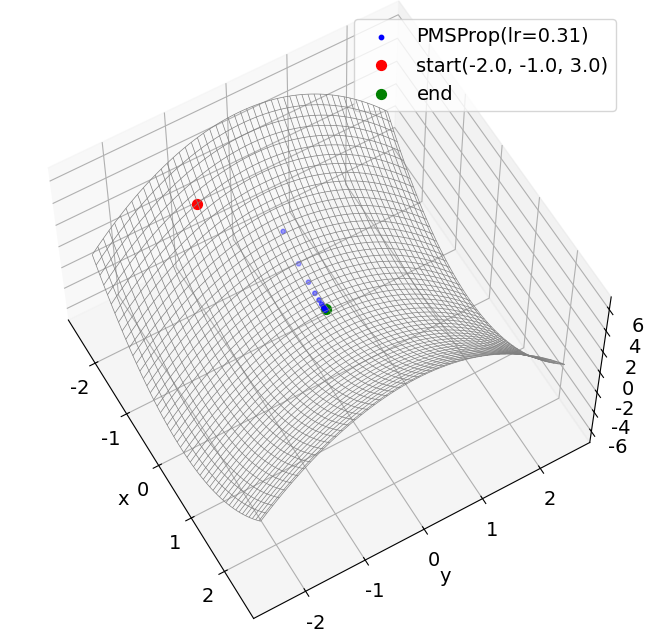

Write Python code to recreate this figure.
"""
論文内の「鞍点で学習速度の低下するが学習速度を上げることで鞍点を早く抜け出すことができる」
とあったが、オプティマイザ(SGD以降)のアルゴリズムは学習率も変更されるはずであり、
その条件下でも学習速度が低下するのか、また学習率を上げた時の挙動はどうなるのか疑問に
思ったため検証するために作成したプログラム。
(プレゼン資料5、6ページ図作成用プログラム)
"""
import numpy as np
from matplotlib import pyplot as plt
from mpl_toolkits.mplot3d import Axes3D

 
# グラフプロット用基準関数
def f(x, y):
    z = x ** 2  - y ** 2
    return z

# 基準関数の微分
def df(x, y):
    dzdx = 2 * x
    dzdy = - y ** 2
    dz = np.array([dzdx, dzdy])
    return dz

 
# 共通のパラメータ
max_iteration = 20 # 最大反復回数


# RMSpropのパラメータ
eta_rms = 0.31
ro = 0.9
x0_rms = -2
y0_rms = -1
x_rms = [x0_rms]
y_rms = [y0_rms]
h0_rms = np.array([1, 0])
rms_lr_rate = []

# adamのパラメータ
eta_adam = 0.0001
bata_1 = 0.9
bata_2 = 0.999
x0_adam = 0
y0_adam = 0
x_adams = [x0_adam]
y_adams = [y0_adam]
v = np.array([0, 0])
s = np.array([0, 0])
x_adam_eta = []
y_adam_eta = []
iteras = []

# adaDelta
ro_adaD = 0.95
x0_adaD = -10
y0_adaD = 2
x_adaD = [x0_adaD]
y_adaD = [y0_adaD]
u_t = np.array([0, 0])
v_t = np.array([0, 0])

# 最大反復回数まで計算する
for i in range(max_iteration):
    
    # RMSPropの更新
    h0_rms = ro * h0_rms + (1.0 - ro) * df(x0_rms, y0_rms) ** 2.0
    lr = eta_rms
    x0_rms, y0_rms = np.array([x0_rms, y0_rms]) - lr * (1.0 / np.sqrt(h0_rms + 1e-7)) * df(x0_rms, y0_rms)
    x_rms.append(x0_rms)
    y_rms.append(y0_rms)
    
    # adamの更新
    v = bata_1 * v + (1 - bata_1) * df(x0_adam, y0_adam)
    s = bata_2 * s + (1 - bata_2) * df(x0_adam, y0_adam) ** 2
    x0_adam, y0_adam = np.array([x0_adam, y0_adam]) - eta_adam * (v/(np.sqrt(s)+1e-7))
    x_adams.append(x0_adam)
    y_adams.append(y0_adam)

    # adamDeltaの更新
    g_t = np.array([x0_adaD, y0_adaD])
    v_t = ro_adaD * v_t + (1 - ro_adaD)*(g_t**2)
    u_t = ro_adaD * u_t + (1 - ro_adaD)*((-np.sqrt(u_t + 1e-7)/np.sqrt(v_t + 1e-7) * df(x0_adaD, y0_adaD))** 2)
    x0_adaD, y0_adaD = np.array([x0_adaD, y0_adaD]) - np.sqrt(u_t + 1e-7)/np.sqrt(v_t + 1e-7) * df(x0_adaD, y0_adaD)
    x_adaD.append(x0_adaD)
    y_adaD.append(y0_adaD)

x_rms = np.array(x_rms)
y_rms = np.array(y_rms)
z_rms = f(x_rms, y_rms)

x_adams = np.array(x_adams)
y_adams = np.array(y_adams)
z_adams = f(x_adams, y_adams)

x_adaD = np.array(x_adaD)
y_adaD = np.array(y_adaD)
z_adaD = f(x_adaD, y_adaD)


# フォントの種類とサイズを設定する。
plt.rcParams['font.size'] = 14
plt.rcParams['font.family'] = 'Times New Roman'
 
#  グラフの入れ物を用意する。
#fig = plt.figure()
#ax1 = Axes3D(fig)
fig = plt.figure(figsize=(8, 8))
ax1 = fig.add_subplot(111, projection='3d') 
# 軸のラベルを設定する。
ax1.set_xlabel('x')
ax1.set_ylabel('y')
ax1.set_zlabel('z')

# 基準関数の表示用
x = np.linspace(-2.5, 2.5, 100)
y = np.linspace(-2.5, 2.5, 100)
X, Y = np.meshgrid(x, y)
Z = f(X, Y)
ax1.view_init(elev=60, azim=-30)

# データプロットする。
ax1.plot_wireframe(X, Y, Z, color="gray", linewidth=0.5)
ax1.scatter3D(x_rms, y_rms, z_rms, label="PMSProp(lr=" + str(eta_rms) +")", color='b', s=10)
ax1.scatter3D(x_rms[0], y_rms[0], z_rms[0], label="start(" + str(x_rms[0]) + ", " + str(y_rms[0]) + ", " +  str(z_rms[0]) + ")", c='r', s=50)
ax1.scatter3D(x0_rms, y0_rms, f(x0_rms, y0_rms), label="end", c='g', s=50)

# グラフを表示する。
plt.legend()
plt.show()
plt.close()
